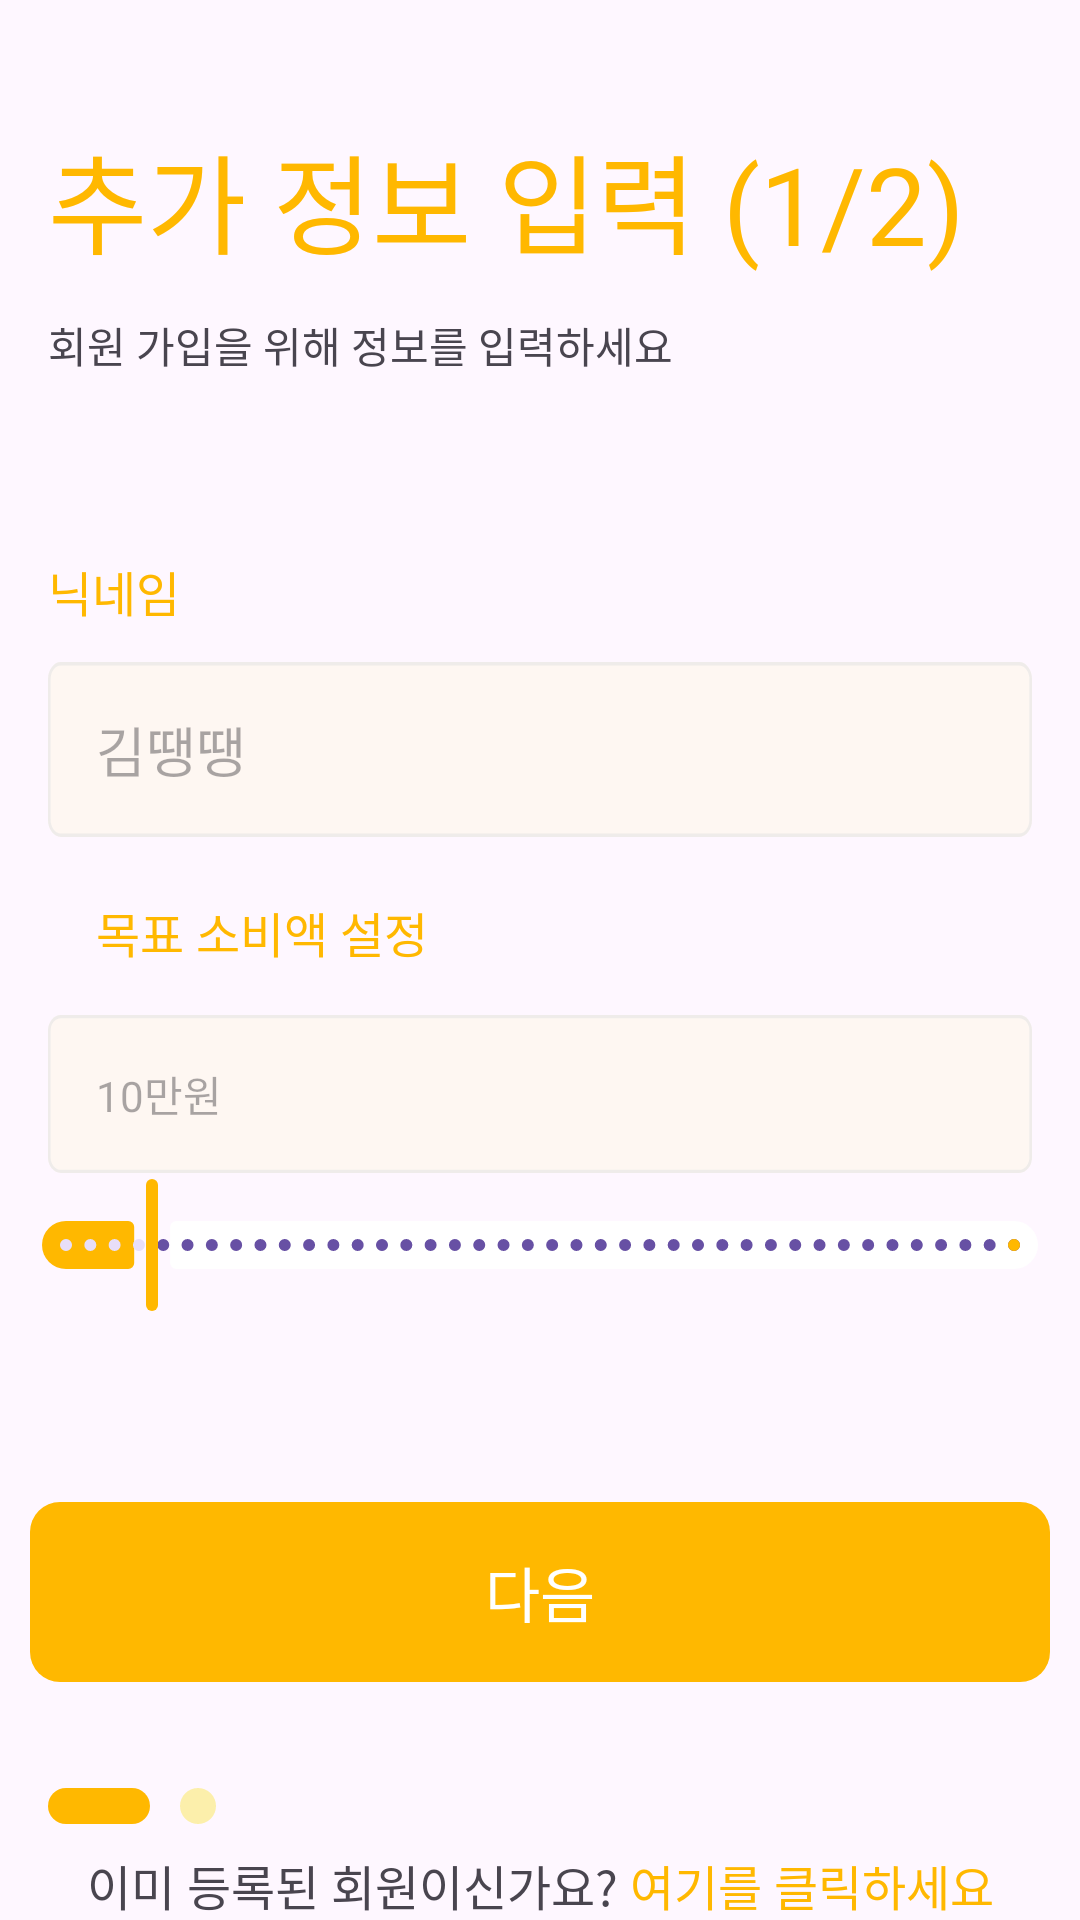

Here is an Android app screen rendered from its layout file. Give the layout XML and the strings, colors and styles it references.
<!-- AndroidManifest.xml: application theme Theme.Giggy -->
<!-- res/layout/fragment_sign_up.xml -->
<?xml version="1.0" encoding="utf-8"?>
<androidx.constraintlayout.widget.ConstraintLayout xmlns:android="http://schemas.android.com/apk/res/android"
    xmlns:tools="http://schemas.android.com/tools"
    android:layout_width="match_parent"
    android:layout_height="match_parent"
    xmlns:app="http://schemas.android.com/apk/res-auto"
    android:background="@drawable/background"
    tools:context="com.d208.giggy.view.SignUpFragment">


    <TextView
        android:layout_marginTop="40dp"
        android:layout_marginStart="16dp"
        android:id="@+id/fragment_sign_up_text_view"
        android:layout_width="wrap_content"
        android:layout_height="wrap_content"
        android:text="추가 정보 입력 (1/2)"
        android:textSize="36sp"
        android:textColor="@color/main"
        android:fontFamily="@font/the_jamsil_4_medium"
        app:layout_constraintStart_toStartOf="parent"
        app:layout_constraintTop_toTopOf="parent"
        />
    <TextView
        android:layout_marginTop="12dp"
        android:id="@+id/fragment_sign_up_sub_text_view"
        android:layout_width="wrap_content"
        android:layout_height="wrap_content"
        android:fontFamily="@font/the_jamsil_2_light"
        android:text="회원 가입을 위해 정보를 입력하세요"
        app:layout_constraintTop_toBottomOf="@+id/fragment_sign_up_text_view"
        app:layout_constraintStart_toStartOf="@+id/fragment_sign_up_text_view"
        />

    <TextView
        android:layout_marginTop="60dp"
        android:id="@+id/fragment_sign_up_nick_name_text_view"
        android:layout_width="wrap_content"
        android:layout_height="wrap_content"
        android:fontFamily="@font/the_jamsil_2_light"
        android:textSize="16dp"
        android:textColor="@color/main"
        android:text="닉네임"
        app:layout_constraintStart_toStartOf="@+id/fragment_sign_up_sub_text_view"
        app:layout_constraintTop_toBottomOf="@+id/fragment_sign_up_sub_text_view"
        />

    <com.google.android.material.textfield.TextInputEditText
        android:id="@+id/fragment_sign_up_nick_name_edit_text"
        android:layout_width="match_parent"
        android:layout_height="wrap_content"
        android:layout_marginHorizontal="16dp"
        android:layout_marginTop="12dp"
        android:background="@drawable/edit_text_rectangle"
        android:hint="김땡땡"
        android:padding="16dp"
        app:layout_constraintStart_toStartOf="@+id/fragment_sign_up_nick_name_text_view"
        app:layout_constraintTop_toBottomOf="@+id/fragment_sign_up_nick_name_text_view" />

    <TextView
        android:layout_marginTop="20dp"
        android:id="@+id/fragment_sign_up_target_amount_text_view"
        android:layout_width="wrap_content"
        android:layout_height="wrap_content"
        android:fontFamily="@font/the_jamsil_2_light"
        android:textSize="16dp"
        android:textColor="@color/main"
        android:text="목표 소비액 설정"
        app:layout_constraintStart_toStartOf="@+id/fragment_sign_up_nick_name_edit_text"
        app:layout_constraintTop_toBottomOf="@+id/fragment_sign_up_nick_name_edit_text"
        />

    <com.google.android.material.slider.Slider
        android:id="@+id/fragment_sign_up_target_amount_slider"
        android:layout_width="wrap_content"
        android:layout_height="wrap_content"
        android:stepSize="1"
        android:value="10"
        android:valueFrom="1"
        android:valueTo="100"
        app:thumbColor="@color/main"
        app:trackColorInactive="@color/white"
        app:trackColorActive="@color/main"
        app:layout_constraintEnd_toEndOf="parent"
        app:layout_constraintStart_toStartOf="parent"
        app:layout_constraintTop_toBottomOf="@+id/fragment_sign_up_target_amount_edit_text" />

    <TextView
        android:layout_marginHorizontal="16dp"
        android:layout_marginTop="16dp"
        android:id="@+id/fragment_sign_up_target_amount_edit_text"
        android:padding="16dp"
        android:layout_width="match_parent"
        android:layout_height="wrap_content"
        android:hint="10만원"
        android:inputType="phone"
        android:background="@drawable/edit_text_rectangle"
        app:layout_constraintStart_toStartOf="@+id/fragment_sign_up_nick_name_text_view"
        app:layout_constraintTop_toBottomOf="@+id/fragment_sign_up_target_amount_text_view"
        />



    <androidx.appcompat.widget.AppCompatButton
        android:id="@+id/fragment_sign_up_button"
        android:layout_width="wrap_content"
        android:layout_height="wrap_content"
        android:layout_marginBottom="56dp"
        android:text="다음"
        android:gravity="center"
        android:textColor="@color/white"
        android:fontFamily="@font/the_jamsil_3_regular"
        android:textSize="20sp"
        android:background="@drawable/button_box"
        android:backgroundTint="@color/main"
        app:layout_constraintBottom_toTopOf="@+id/fragment_sing_up_back_layout"
        app:layout_constraintEnd_toEndOf="parent"
        app:layout_constraintStart_toStartOf="parent" />

    <LinearLayout
        android:id="@+id/fragment_sing_up_back_layout"
        android:layout_width="wrap_content"
        android:layout_height="wrap_content"
        app:layout_constraintStart_toStartOf="parent"
        app:layout_constraintEnd_toEndOf="parent"
        app:layout_constraintBottom_toBottomOf="parent"
        >

        <TextView
            android:layout_width="wrap_content"
            android:layout_height="wrap_content"
            android:fontFamily="@font/the_jamsil_2_light"
            android:textSize="16dp"
            android:text="이미 등록된 회원이신가요?"
            />

        <TextView
            android:id="@+id/fragment_sign_up_back_login_text_view"
            android:layout_marginStart="4dp"
            android:layout_width="wrap_content"
            android:layout_height="wrap_content"
            android:fontFamily="@font/the_jamsil_2_light"
            android:text="여기를 클릭하세요"
            android:textSize="16dp"
            android:textColor="@color/main" />


    </LinearLayout>

    <ImageView
        android:layout_marginStart="16dp"
        android:layout_marginBottom="32dp"
        android:layout_width="wrap_content"
        android:layout_height="wrap_content"
        android:src="@drawable/box_1_2"
        app:layout_constraintStart_toStartOf="parent"
        app:layout_constraintBottom_toBottomOf="parent"
        />



</androidx.constraintlayout.widget.ConstraintLayout>
<!-- resources referenced by this layout -->
<resources>
  <color name="main">#FFB800</color>
  <color name="white">#FFFFFFFF</color>
  <!-- drawable background: png bitmap (drawable, 130 bytes) -->
  <!-- drawable box_1_2 (drawable) -->
  <vector xmlns:android="http://schemas.android.com/apk/res/android"
      android:width="56dp"
      android:height="12dp"
      android:viewportWidth="56"
      android:viewportHeight="12">
    <path
        android:pathData="M50,6m-6,0a6,6 0,1 1,12 0a6,6 0,1 1,-12 0"
        android:fillColor="#FCEFAB"/>
    <path
        android:pathData="M6,0L28,0A6,6 0,0 1,34 6L34,6A6,6 0,0 1,28 12L6,12A6,6 0,0 1,0 6L0,6A6,6 0,0 1,6 0z"
        android:fillColor="#FFB800"/>
  </vector>
  <!-- drawable button_box (drawable) -->
  <vector xmlns:android="http://schemas.android.com/apk/res/android"
      android:width="340dp"
      android:height="60dp"
      android:viewportWidth="340"
      android:viewportHeight="60">
    <path
        android:pathData="M10,0L330,0A10,10 0,0 1,340 10L340,50A10,10 0,0 1,330 60L10,60A10,10 0,0 1,0 50L0,10A10,10 0,0 1,10 0z"
        android:fillColor="#FFB800"/>
  </vector>
  <!-- drawable edit_text_rectangle (drawable) -->
  <vector xmlns:android="http://schemas.android.com/apk/res/android"
      android:width="382dp"
      android:height="50dp"
      android:viewportWidth="382"
      android:viewportHeight="50">
    <path
        android:pathData="M5,0L377,0A5,5 0,0 1,382 5L382,45A5,5 0,0 1,377 50L5,50A5,5 0,0 1,0 45L0,5A5,5 0,0 1,5 0z"
        android:fillColor="#FFF8A6"
        android:fillAlpha="0.15"/>
    <path
        android:strokeWidth="1"
        android:pathData="M5,0.5L377,0.5A4.5,4.5 0,0 1,381.5 5L381.5,45A4.5,4.5 0,0 1,377 49.5L5,49.5A4.5,4.5 0,0 1,0.5 45L0.5,5A4.5,4.5 0,0 1,5 0.5z"
        android:strokeAlpha="0.6"
        android:fillColor="#00000000"
        android:strokeColor="#E4E4E4"/>
  </vector>
  <style name="Theme.Giggy" parent="Base.Theme.Giggy" />
  <style name="Base.Theme.Giggy" parent="Theme.Material3.DayNight.NoActionBar">
          
          
          <item name="android:statusBarColor">@color/background</item>
          <item name="snackbarStyle">@color/main</item>
      </style>
  <color name="background">#FDFBEF</color>
</resources>
